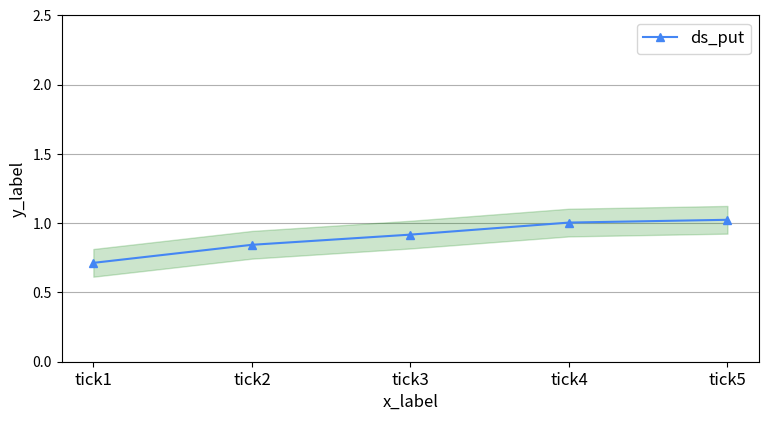

Recreate this plot in Python.
# refer to this
# https://hernandis.me/2020/04/05/three-examples-of-nonlinear-least-squares-fitting-in-python-with-scipy.html



import matplotlib.pyplot as plt
from matplotlib.patches import Patch

import numpy as np

gblue = '#4486F4'
gred = '#DA483B'
gyellow = '#FFC718'
ggreen = '#1CA45C'



if __name__ == "__main__":
    fig, ax = plt.subplots(figsize=(9,4.5))
    # set titles
    ax.set_xlabel('x_label', fontsize='large')
    ax.set_ylabel('y_label', fontsize='large')
    ax.grid(axis='y')
    ax.set_axisbelow(True)

    ax.set_ylim([0,2.5])

    # set tick
    N = 5

    # set the value of the figure here
    # use the capsize to control the error bar
    x_size = 9
    unit = x_size/N*1.0
    temp_list = list(range(1,N+1))
    x_list = [item * unit for item in temp_list]
    plt.xticks(x_list, ['tick1', 'tick2' , 'tick3', 'tick4', 'tick5'], fontsize='large')

    tpMeans = (0.71329225,  0.84356025,  0.917 ,  1.00394475 , 1.02399525)
    p1 = ax.plot(x_list, tpMeans, color=gblue, marker='^', label='ds_put')
    
    # set the fill region
    y_low_limit=[]
    y_upper_limit=[]
    for i,v in enumerate(tpMeans):
        y_low_limit.append(v-0.1)
        y_upper_limit.append(v+0.1)
    
    ax.fill_between(x_list, y_low_limit, y_upper_limit, alpha = 0.2, color = 'green')



    # add the lengend for the data by defualt
    # this can be at the centric legend
    ax.legend(ncol=2, fontsize='large')
    plt.savefig("exp_weakscale.png", bbox_inches='tight')